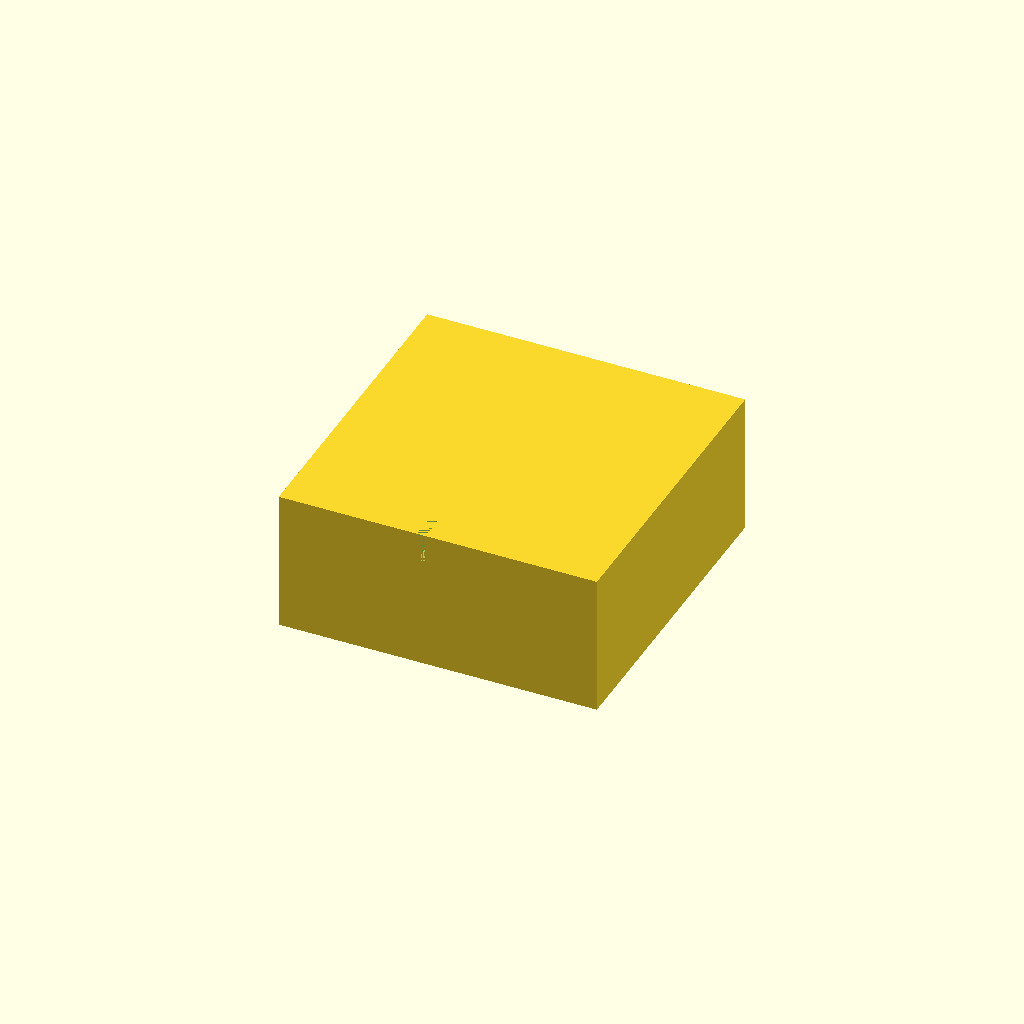
Cell 1: rendered with the file's own defaults.
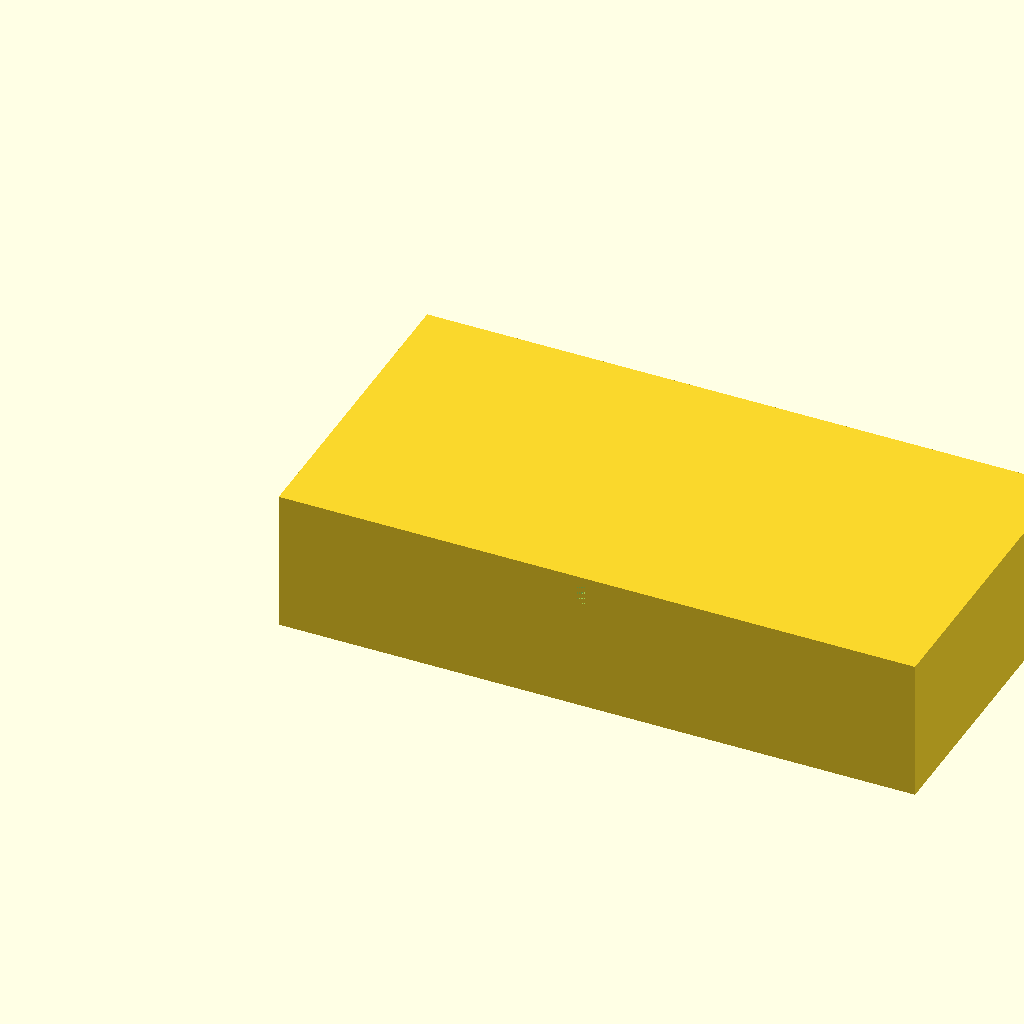
Cell 2 — W set to 180, the other parameters unchanged.
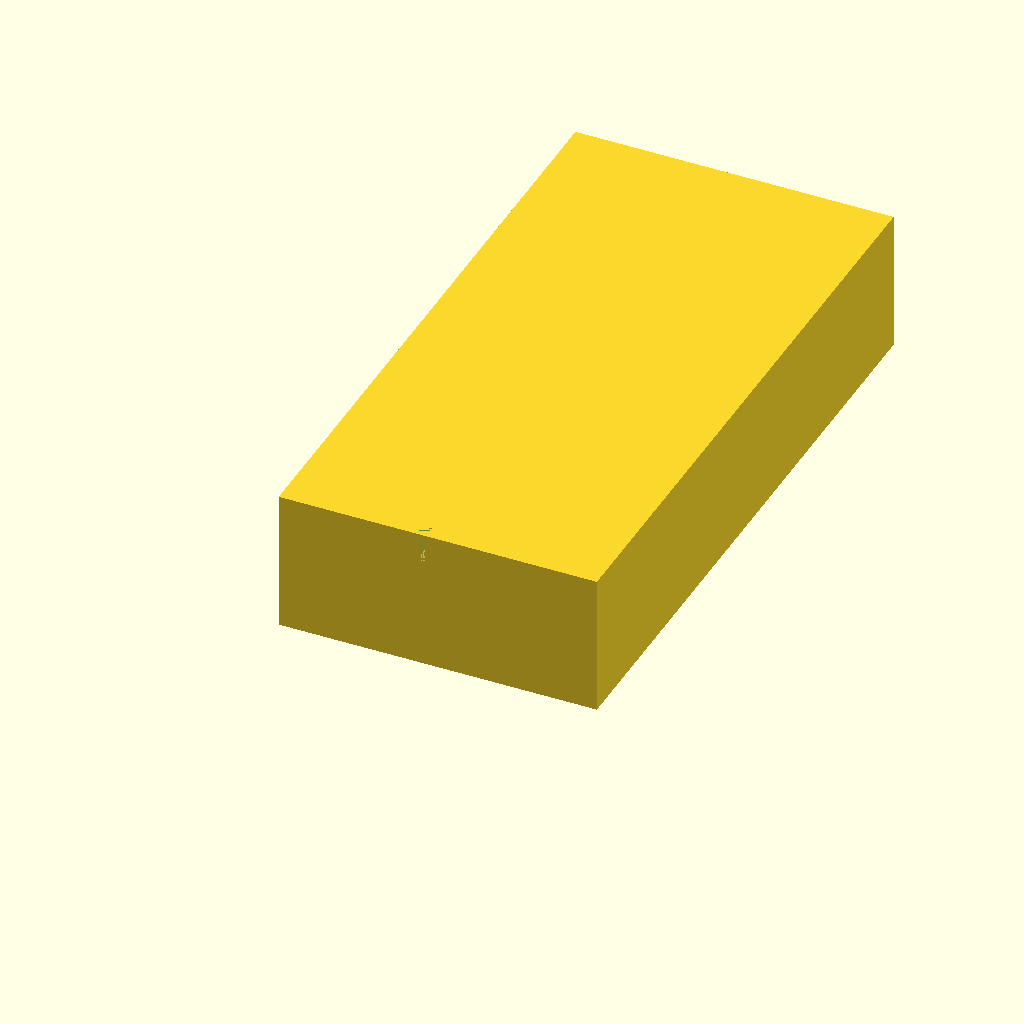
Cell 3 — H set to 180, the other parameters unchanged.
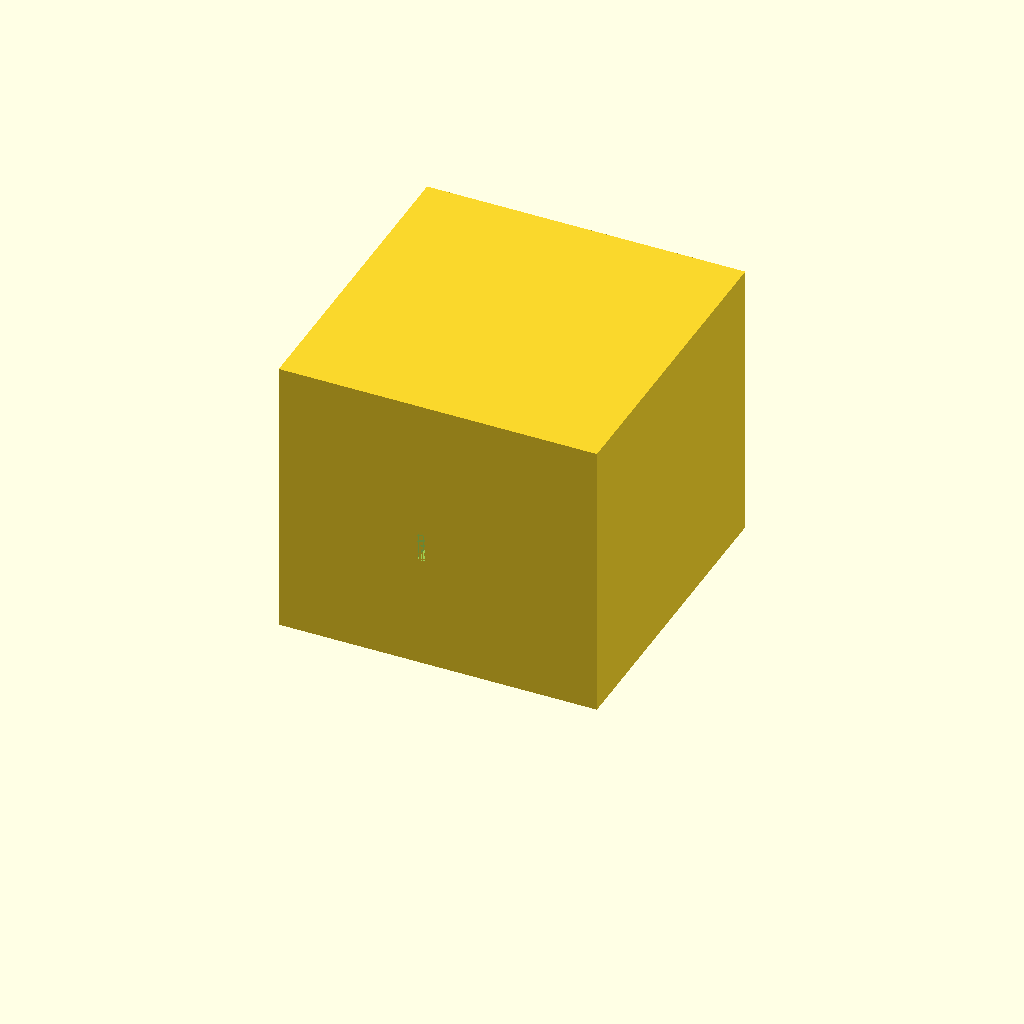
Cell 4: WALL_HEIGHT = 80 (everything else at default).
All cells are drawn from one camera (rotation 55°, 0°, 25°, orthographic, colour scheme Cornfield), so only the parameter changes between them.
Source of the model, bench/results/gpu-base-h0-g12/code/qwen3.5-9b/stirrer_fan_housing_s0_a2.scad:
// DIY Magnetic Stirrer Housing
// Based on an 80mm PC case fan
// Print orientation: Upside down (Top plate on bed, walls rising up)

// --- Dimensions ---
// Outer size of the housing
W = 90;
H = 90;

// Thickness of the top plate (resting on bed)
T_TOP = 2;

// Height of the walls (total height of the part)
WALL_HEIGHT = 40;

// Wall thickness
WALL_THICK = 2.5;

// Hole specifications
HOLE_DIAM = 4.5;
HOLE_PATTERN_SIZE = 71.5; // Distance between hole centers
HOLE_COUNT = 4;

// Cable notch specifications
NOTCH_WIDTH = 12;
NOTCH_DEPTH_FROM_TOP = 8; // Distance from the open edge (z=40) down to z=32

// --- Main Body Construction ---
// We build the solid block first, then subtract holes and notches.
// The base is the top plate, walls rise from it.
// Total height must be exactly WALL_HEIGHT (40mm) to match the spec.

difference() {
    // 1. The Main Block
    // Dimensions: W x H x WALL_HEIGHT
    // Centered at origin.
    // Since it rests on Z=0, the block goes from Z=0 to Z=WALL_HEIGHT.
    block_size = [W, H, WALL_HEIGHT];
    
    union() {
        cube(block_size);
    }
    
    // 2. Cut the 4 Screw Holes through the top plate
    // Pattern: 71.5mm square centered on the plate.
    // Plate center is (0,0).
    // Holes are at +/- 35.75mm in X and Y.
    // We iterate to create the 4 holes.
    for (i = [0, 1]) {
        for (j = [0, 1]) {
            // Calculate position: 
            // i=0 -> -35.75, i=1 -> +35.75
            translate([
                (HOLE_PATTERN_SIZE / 2) * (i - 0.5),
                (HOLE_PATTERN_SIZE / 2) * (j - 0.5),
                0 // Start cutting from bottom of top plate
            ]) {
                // Cut a cylinder through the top plate only (depth = T_TOP)
                // Extend slightly past the face to ensure clean cut
                cylinder(
                    h = T_TOP + 0.1, 
                    d = HOLE_DIAM,
                    $fn = 64
                );
            }
        }
    }
    
    // 3. Cut the Cable Notch
    // Location: In one wall. Let's choose the wall at X = +W/2 (Right wall).
    // The notch is 12mm wide (along Y), centered along the wall.
    // The wall runs from Y = -H/2 to Y = +H/2.
    // Center of wall in Y is 0.
    // Notch reaches 8mm down from the open edge (Z=40).
    // So it cuts from Z = 40 - 8 = 32 to Z = 40.
    
    translate([
        W/2 - NOTCH_WIDTH/2, // X position: Center of the right wall
        0,                   // Y position: Centered along the wall
        32                   // Z position: Start of the cut (8mm up from bed)
    ]) {
        // Cut a rectangular prism for the notch
        // Width (Y) = NOTCH_WIDTH
        // Height (Z) = NOTCH_DEPTH_FROM_TOP (8mm)
        // Depth (X) = WALL_THICK (to cut through the wall)
        cube([WALL_THICK, NOTCH_WIDTH, NOTCH_DEPTH_FROM_TOP]);
    }
}
Parameter table extracted from the source (name, type, default, range or options):
W: number, default 90
H: number, default 90
T_TOP: number, default 2
WALL_HEIGHT: number, default 40
WALL_THICK: number, default 2.5
HOLE_DIAM: number, default 4.5
HOLE_PATTERN_SIZE: number, default 71.5
HOLE_COUNT: number, default 4
NOTCH_WIDTH: number, default 12
NOTCH_DEPTH_FROM_TOP: number, default 8
